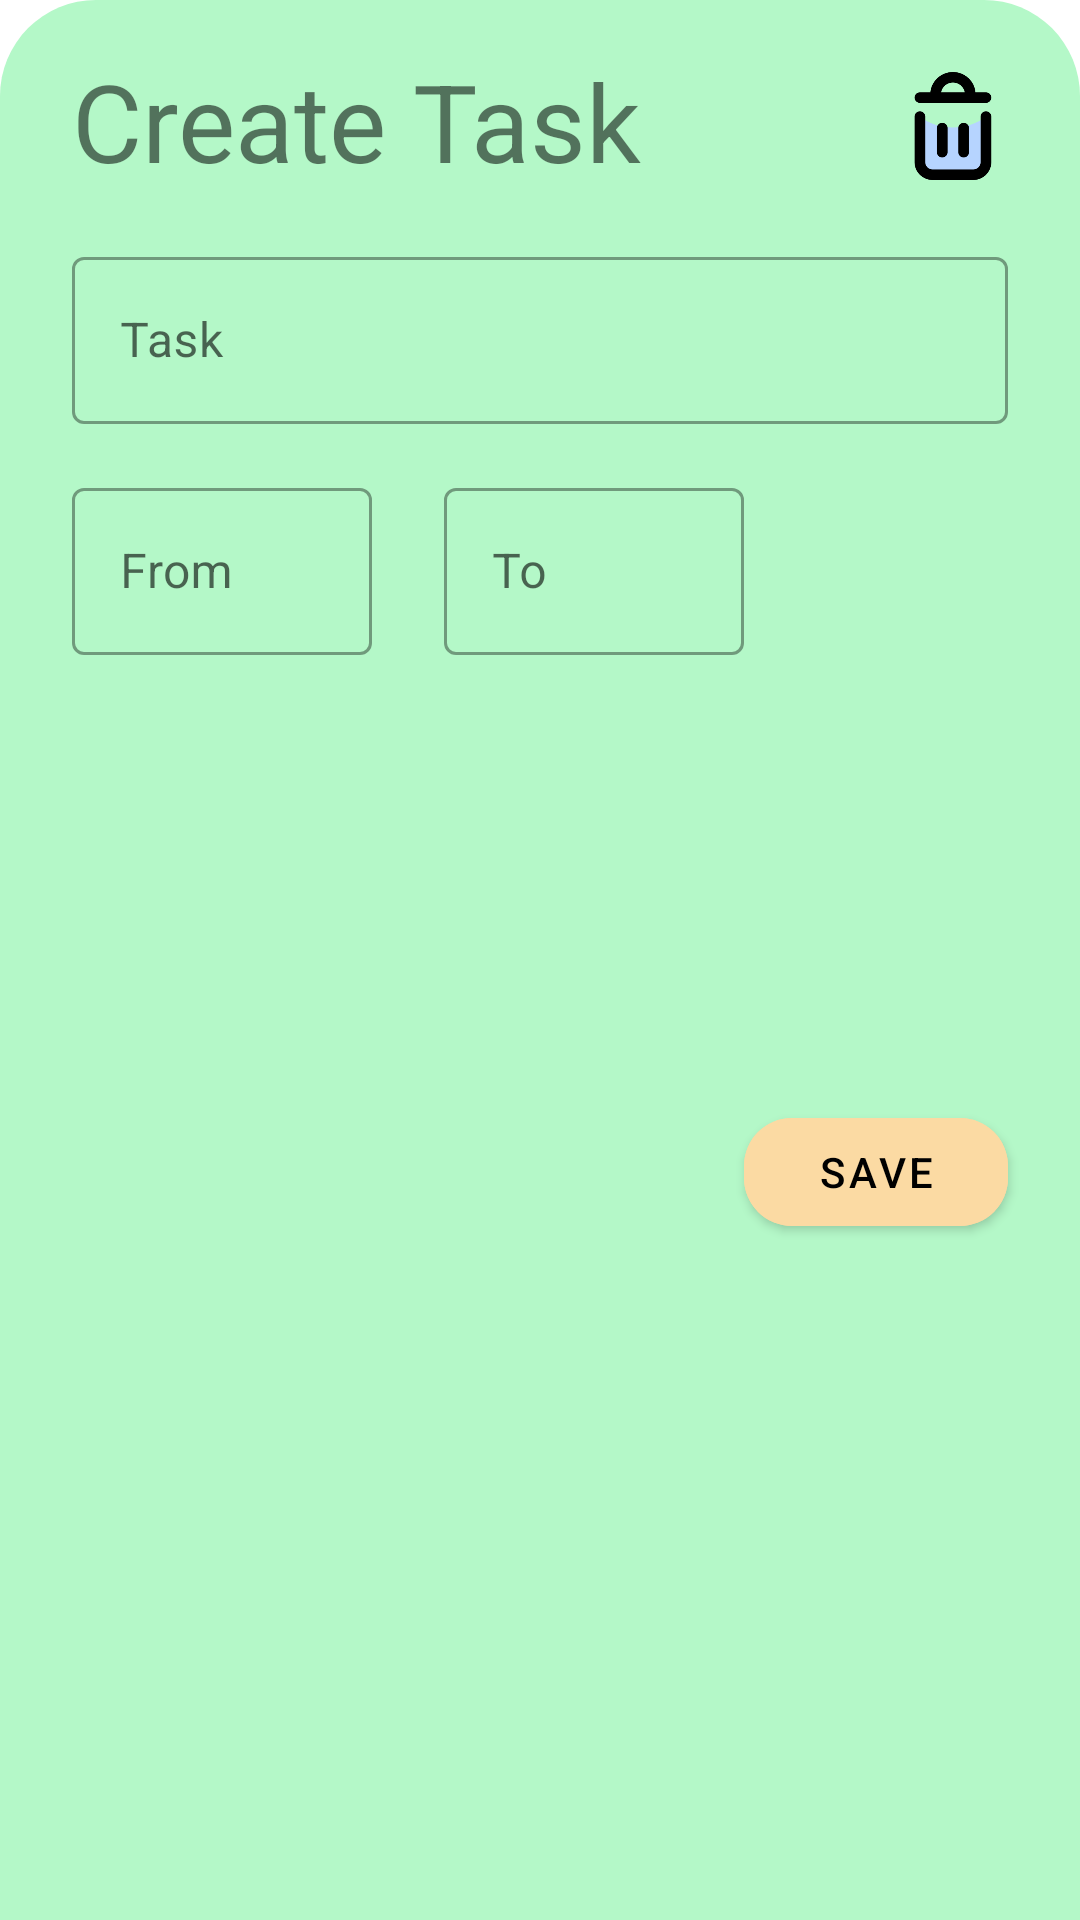

Android layout source for this screen:
<!-- AndroidManifest.xml: application theme Theme.JetPlanner -->
<!-- res/layout/bottom_sheet_modify_task.xml -->
<?xml version="1.0" encoding="utf-8"?>
<androidx.constraintlayout.widget.ConstraintLayout xmlns:android="http://schemas.android.com/apk/res/android"
    xmlns:app="http://schemas.android.com/apk/res-auto"
    android:id="@+id/bottomSheet"
    android:layout_width="match_parent"
    android:layout_height="240dp"
    android:background="@drawable/rounded_corners"
    app:behavior_hideable="true"
    app:behavior_peekHeight="80dp"
    app:layout_behavior="com.google.android.material.bottomsheet.BottomSheetBehavior">

    <ImageView
        android:id="@+id/btm_img_btn_close"
        android:layout_width="36dp"
        android:layout_height="36dp"
        android:layout_marginTop="24dp"
        android:layout_marginEnd="24dp"
        android:scaleType="fitXY"
        android:src="@drawable/delete"
        app:layout_constraintEnd_toEndOf="parent"
        app:layout_constraintTop_toTopOf="parent" />


    <androidx.appcompat.widget.AppCompatTextView
        android:id="@+id/btm_label_action_type"
        android:layout_width="wrap_content"
        android:layout_height="wrap_content"
        android:layout_marginStart="24dp"
        android:layout_marginTop="16dp"
        android:text="@string/create_task"
        android:textSize="36sp"
        app:layout_constraintStart_toStartOf="parent"
        app:layout_constraintTop_toTopOf="parent" />


    <com.google.android.material.textfield.TextInputLayout
        android:id="@+id/edit_task_name"
        style="@style/Widget.MaterialComponents.TextInputLayout.OutlinedBox"
        android:layout_width="match_parent"
        android:layout_height="wrap_content"
        android:layout_marginStart="24dp"
        android:layout_marginTop="16dp"
        android:layout_marginEnd="24dp"
        android:hint="@string/task"
        app:layout_constraintEnd_toEndOf="parent"
        app:layout_constraintStart_toStartOf="parent"
        app:layout_constraintTop_toBottomOf="@id/btm_label_action_type">

        <com.google.android.material.textfield.TextInputEditText
            android:layout_width="match_parent"
            android:layout_height="wrap_content"
            android:textSize="16sp" />

    </com.google.android.material.textfield.TextInputLayout>


    <com.google.android.material.textfield.TextInputLayout
        android:id="@+id/edit_task_from"
        style="@style/Widget.MaterialComponents.TextInputLayout.OutlinedBox"
        android:layout_width="100dp"
        android:layout_height="wrap_content"
        android:layout_marginStart="24dp"
        android:layout_marginTop="16dp"
        android:layout_marginEnd="24dp"
        android:hint="From"
        app:layout_constraintStart_toStartOf="parent"
        app:layout_constraintTop_toBottomOf="@id/edit_task_name">

        <com.google.android.material.textfield.TextInputEditText
            android:layout_width="match_parent"
            android:layout_height="wrap_content"
            android:textSize="16sp" />

    </com.google.android.material.textfield.TextInputLayout>

    <com.google.android.material.textfield.TextInputLayout
        android:id="@+id/edit_task_to"
        style="@style/Widget.MaterialComponents.TextInputLayout.OutlinedBox"
        android:layout_width="100dp"
        android:layout_height="wrap_content"
        android:layout_marginStart="24dp"
        android:layout_marginTop="16dp"
        android:layout_marginEnd="24dp"
        android:hint="To"
        app:layout_constraintStart_toEndOf="@id/edit_task_from"
        app:layout_constraintTop_toBottomOf="@id/edit_task_name">

        <com.google.android.material.textfield.TextInputEditText
            android:layout_width="match_parent"
            android:layout_height="wrap_content"
            android:textSize="16sp" />

    </com.google.android.material.textfield.TextInputLayout>

    <com.google.android.material.button.MaterialButton
        android:id="@+id/btm_btn_save"
        android:layout_width="wrap_content"
        android:layout_height="wrap_content"
        android:layout_margin="24dp"
        android:backgroundTint="@color/yellow"
        android:text="@string/save"
        android:textColor="@color/black"
        app:cornerRadius="16dp"
        app:layout_constraintBottom_toBottomOf="parent"
        app:layout_constraintEnd_toEndOf="parent"
        app:layout_constraintTop_toBottomOf="@id/edit_task_name" />


</androidx.constraintlayout.widget.ConstraintLayout>
<!-- resources referenced by this layout -->
<resources>
  <color name="black">#FF000000</color>
  <color name="yellow">#FBDAA3</color>
  <!-- drawable delete: png bitmap (drawable, 7125 bytes) -->
  <!-- drawable rounded_corners (drawable) -->
  <?xml version="1.0" encoding="utf-8"?>
  <shape xmlns:android="http://schemas.android.com/apk/res/android"
      android:shape="rectangle">
      <corners
          android:topLeftRadius="32dp"
          android:topRightRadius="32dp" />
      <solid android:color="@color/green" />
  </shape>
  <string name="create_task">Create Task</string>
  <string name="save">Save</string>
  <string name="task">Task</string>
  <style name="Theme.JetPlanner" parent="Theme.MaterialComponents.DayNight.NoActionBar">
          
          <item name="colorPrimary">@color/yellow_light</item>
          <item name="background">@color/yellow_light</item>
          <item name="colorPrimaryVariant">@color/yellow_light</item>
          <item name="colorOnPrimary">@color/white</item>
          
          <item name="colorSecondary">@color/green</item>
          <item name="colorSecondaryVariant">@color/green</item>
          <item name="colorOnSecondary">@color/black</item>
          
          <item name="android:statusBarColor" tools:targetApi="l">?attr/colorPrimaryVariant</item>
          
          <item name="bottomSheetDialogTheme">@style/CustomBottomSheetDialog</item>
      </style>
  <color name="green">#B4F8C8</color>
  <color name="yellow_light">#FBE7C6</color>
  <color name="white">#FFFFFFFF</color>
  <style name="CustomBottomSheetDialog" parent="@style/ThemeOverlay.MaterialComponents.BottomSheetDialog">
          <item name="bottomSheetStyle">@style/CustomBottomSheet</item>
      </style>
  <style name="CustomBottomSheet" parent="Widget.MaterialComponents.BottomSheet">
          <item name="shapeAppearanceOverlay">@style/CustomShapeAppearanceBottomSheetDialog</item>
      </style>
  <style name="CustomShapeAppearanceBottomSheetDialog" parent="">
          <item name="cornerFamily">rounded</item>
          <item name="cornerSizeTopRight">16dp</item>
          <item name="cornerSizeTopLeft">16dp</item>
          <item name="cornerSizeBottomRight">0dp</item>
          <item name="cornerSizeBottomLeft">0dp</item>
      </style>
</resources>
